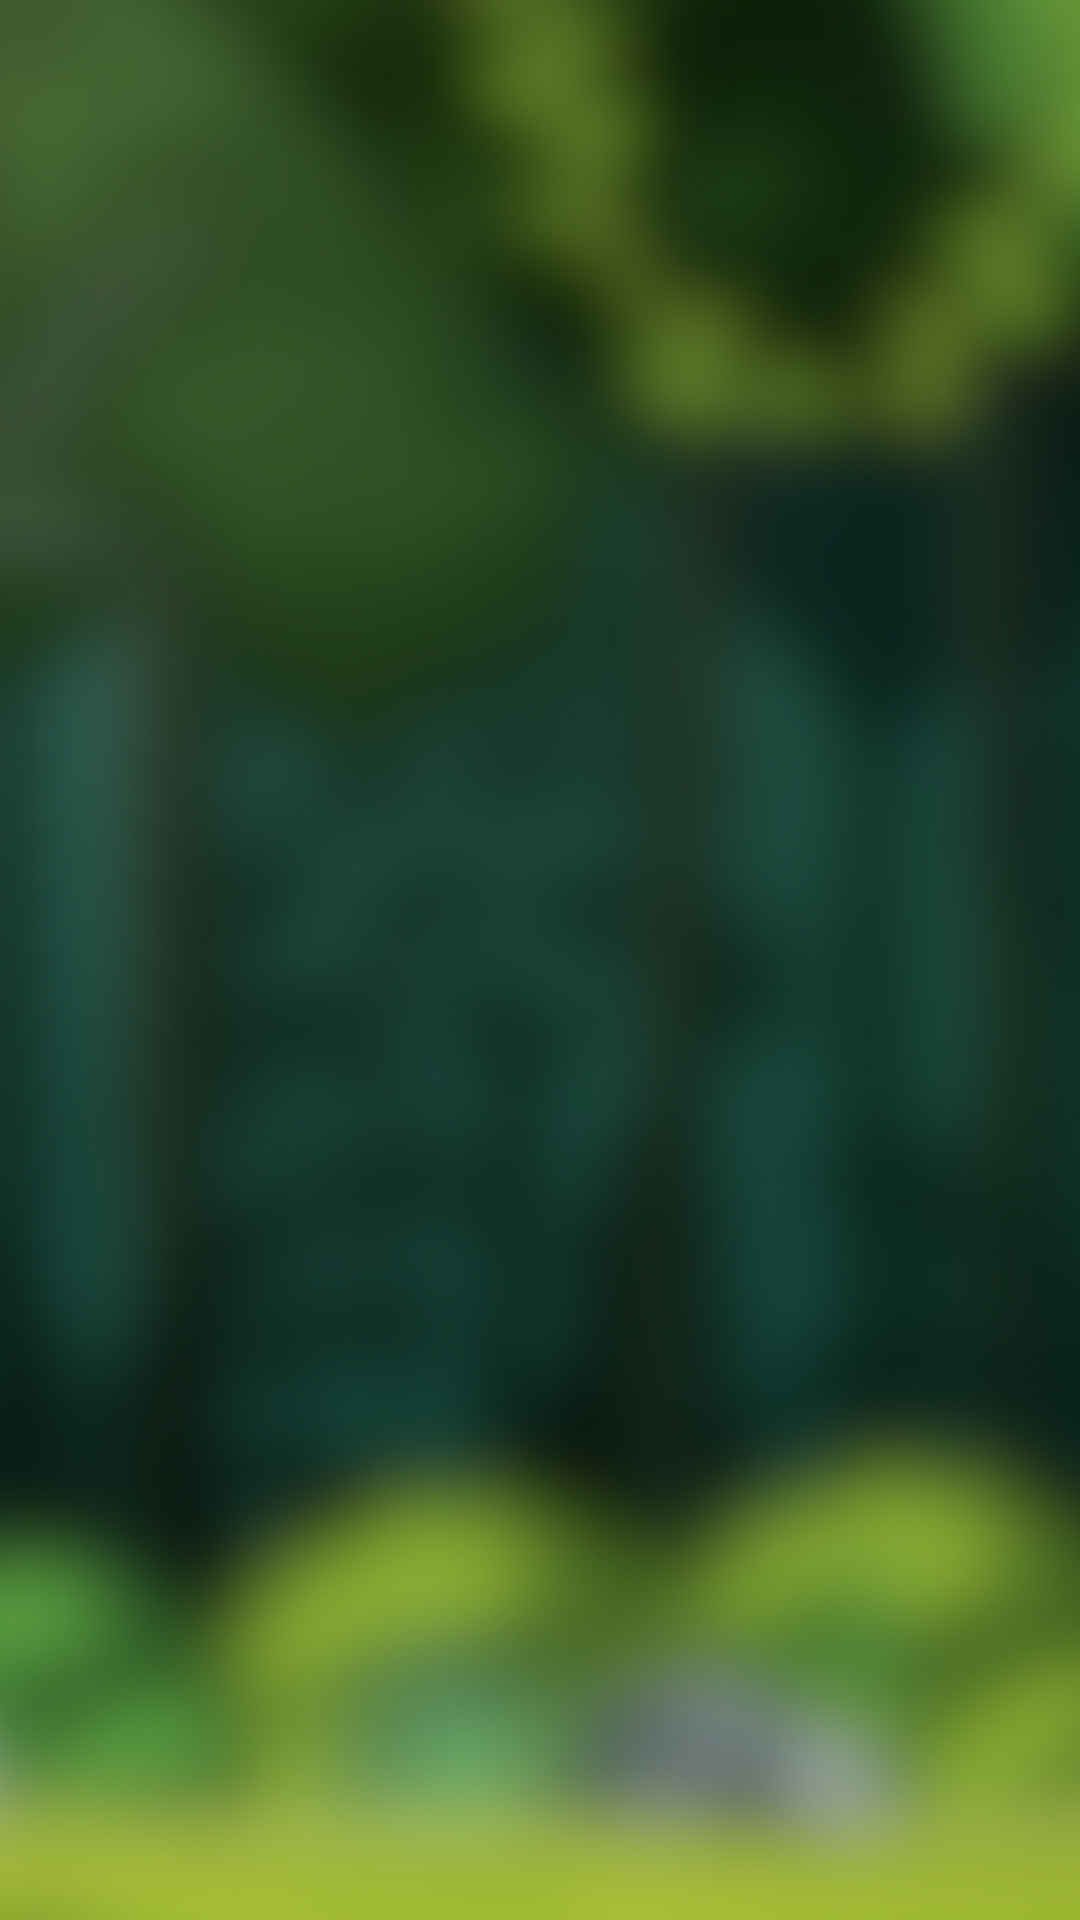

Android layout source for this screen:
<!-- AndroidManifest.xml: application theme Theme.Riddlers -->
<!-- res/layout/activity_gameplay.xml -->
<?xml version="1.0" encoding="utf-8"?>
<androidx.constraintlayout.widget.ConstraintLayout xmlns:android="http://schemas.android.com/apk/res/android"
    xmlns:app="http://schemas.android.com/apk/res-auto"
    xmlns:tools="http://schemas.android.com/tools"
    android:id="@+id/main"
    android:layout_width="match_parent"
    android:layout_height="match_parent"
    android:background="@drawable/bgdefault"
    tools:context=".Gameplay"/>
<!-- resources referenced by this layout -->
<resources>
  <!-- drawable bgdefault: jpg bitmap (drawable, 572438 bytes) -->
  <style name="Theme.Riddlers" parent="Base.Theme.Riddlers" />
  <style name="Base.Theme.Riddlers" parent="Theme.Material3.DayNight.NoActionBar">
          
          
      </style>
</resources>
